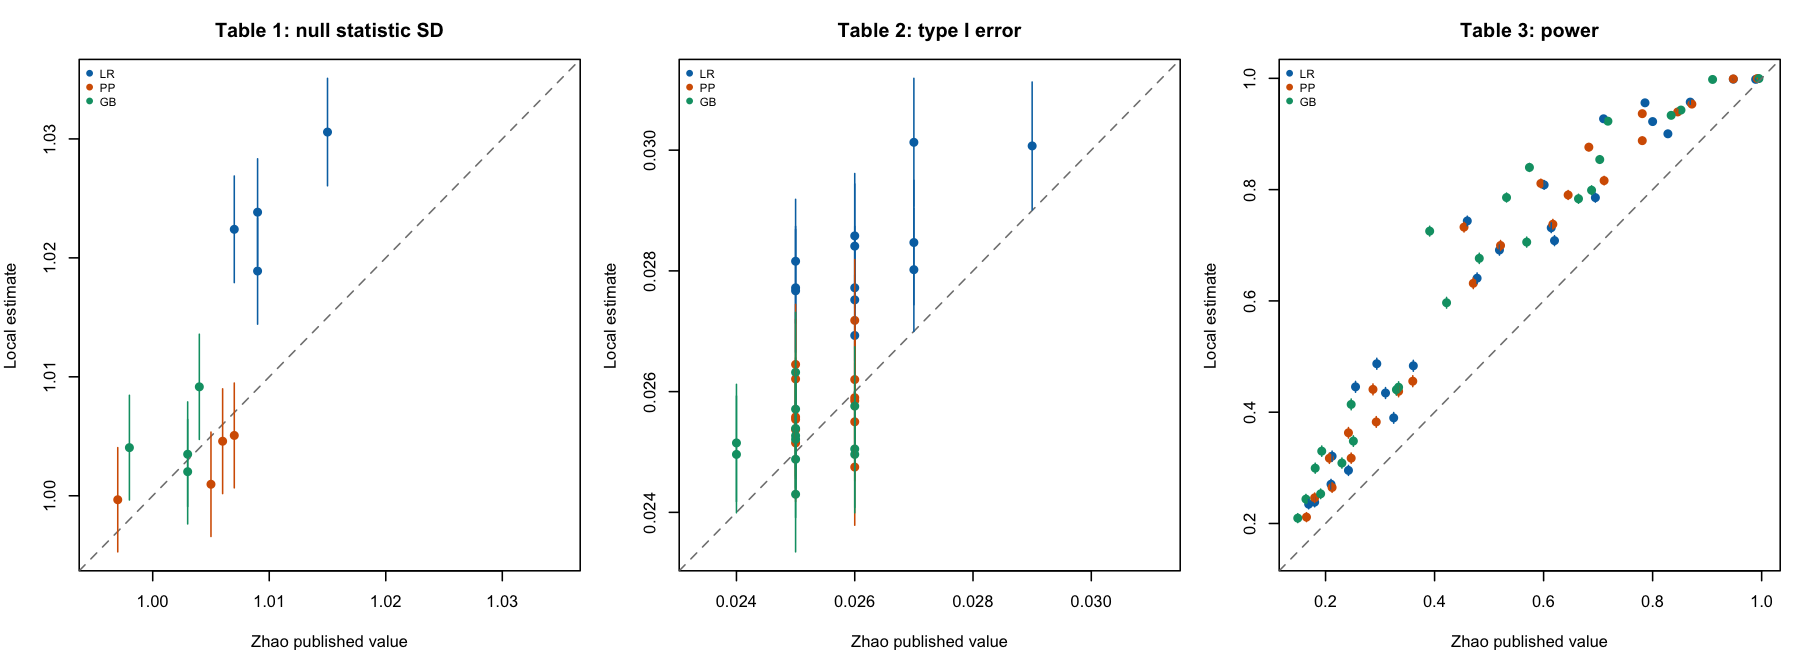

Data behind this chart, as committed beside it:
table, distribution, heterogeneity, test, log_time_shift, task_id, paper_value, paper_printed_value, paper_n_sim, paper_page, z_low, z_high, n_sim, treatment_time_multiplier, empirical_rejection, monte_carlo_se, mean_z, sd_z, mean_completed_events, generator_version, input_file, available, variance_method, design_eligible
table1, exponential, medium, logrank, 0, 1, 1.007, 1.007, 100000, 93, 0.1, 1.9, 100000, 1, 0.02784, 0.0005202, -0.002263, 1.022, 2.696, legacy_unversioned, zhao-2020-table-simulations-task-001-of-…, TRUE, pooled_risk, TRUE
table1, weibull, medium, logrank, 0, 2, 1.015, 1.015, 100000, 93, 0.1, 1.9, 100000, 1, 0.02867, 0.0005277, 0.0005517, 1.031, 2.702, legacy_unversioned, zhao-2020-table-simulations-task-002-of-…, TRUE, pooled_risk, TRUE
table1, lognormal, medium, logrank, 0, 3, 1.009, 1.009, 100000, 93, 0.1, 1.9, 100000, 1, 0.02703, 0.0005128, 0.00587, 1.024, 2.042, legacy_unversioned, zhao-2020-table-simulations-task-003-of-…, TRUE, pooled_risk, TRUE
table1, loglogistic, medium, logrank, 0, 4, 1.009, 1.009, 100000, 93, 0.1, 1.9, 100000, 1, 0.02719, 0.0005143, 0.002803, 1.019, 1.801, zhao_table1_loglogistic_v2, zhao-2020-table-simulations-task-004-of-…, TRUE, pooled_risk, TRUE
table1, exponential, medium, peto_prentice, 0, 5, 1.005, 1.005, 100000, 93, 0.1, 1.9, 100000, 1, 0.02509, 0.0004946, -0.001333, 1.001, 2.697, legacy_unversioned, zhao-2020-table-simulations-task-005-of-…, TRUE, pooled_risk, TRUE
table1, weibull, medium, peto_prentice, 0, 6, 1.007, 1.007, 100000, 93, 0.1, 1.9, 100000, 1, 0.0258, 0.0005013, -0.008694, 1.005, 2.702, legacy_unversioned, zhao-2020-table-simulations-task-006-of-…, TRUE, pooled_risk, TRUE
table1, lognormal, medium, peto_prentice, 0, 7, 1.006, 1.006, 100000, 93, 0.1, 1.9, 100000, 1, 0.02561, 0.0004995, 0.003374, 1.005, 2.042, legacy_unversioned, zhao-2020-table-simulations-task-007-of-…, TRUE, pooled_risk, TRUE
table1, loglogistic, medium, peto_prentice, 0, 8, 0.997, 0.997, 100000, 93, 0.1, 1.9, 100000, 1, 0.02496, 0.0004933, -0.0001042, 0.9997, 1.8, zhao_table1_loglogistic_v2, zhao-2020-table-simulations-task-008-of-…, TRUE, pooled_risk, TRUE
table1, exponential, medium, gehan_breslow, 0, 9, 1.004, 1.004, 100000, 93, 0.1, 1.9, 100000, 1, 0.02646, 0.0005075, 7.99180282989425e-05, 1.009, 2.697, legacy_unversioned, zhao-2020-table-simulations-task-009-of-…, TRUE, pooled_risk, TRUE
table1, weibull, medium, gehan_breslow, 0, 10, 1.003, 1.003, 100000, 93, 0.1, 1.9, 100000, 1, 0.02558, 0.0004993, 0.0005948, 1.003, 2.703, legacy_unversioned, zhao-2020-table-simulations-task-010-of-…, TRUE, pooled_risk, TRUE
table1, lognormal, medium, gehan_breslow, 0, 11, 1.003, 1.003, 100000, 93, 0.1, 1.9, 100000, 1, 0.02565, 0.0004999, -0.006258, 1.002, 2.042, legacy_unversioned, zhao-2020-table-simulations-task-011-of-…, TRUE, pooled_risk, TRUE
table1, loglogistic, medium, gehan_breslow, 0, 12, 0.998, 0.998, 100000, 93, 0.1, 1.9, 100000, 1, 0.02527, 0.0004963, -0.001301, 1.004, 1.802, zhao_table1_loglogistic_v2, zhao-2020-table-simulations-task-012-of-…, TRUE, pooled_risk, TRUE
table2, exponential, low, logrank, 0, 13, 0.027, 27, 100000, 94, 0.5, 1.5, 100000, 1, 0.02802, 0.0005219, 0.004524, 1.028, 1.812, legacy_unversioned, zhao-2020-table-simulations-task-013-of-…, TRUE, pooled_risk, TRUE
table2, weibull, low, logrank, 0, 14, 0.029, 29, 100000, 94, 0.5, 1.5, 100000, 1, 0.03007, 0.0005401, -0.005099, 1.033, 1.703, legacy_unversioned, zhao-2020-table-simulations-task-014-of-…, TRUE, pooled_risk, TRUE
table2, lognormal, low, logrank, 0, 15, 0.027, 27, 100000, 94, 0.5, 1.5, 100000, 1, 0.03013, 0.0005406, -0.0002041, 1.034, 1.26, legacy_unversioned, zhao-2020-table-simulations-task-015-of-…, TRUE, pooled_risk, TRUE
table2, loglogistic, low, logrank, 0, 16, 0.026, 26, 100000, 94, 0.5, 1.5, 100000, 1, 0.02858, 0.0005269, -0.001551, 1.022, 1.198, zhao_table1_loglogistic_v2, zhao-2020-table-simulations-task-016-of-…, TRUE, pooled_risk, TRUE
table2, exponential, medium, logrank, 0, 17, 0.026, 26, 100000, 94, 0.1, 1.9, 100000, 1, 0.02841, 0.0005254, 0.001413, 1.023, 2.697, legacy_unversioned, zhao-2020-table-simulations-task-017-of-…, TRUE, pooled_risk, TRUE
table2, weibull, medium, logrank, 0, 18, 0.027, 27, 100000, 94, 0.1, 1.9, 100000, 1, 0.02847, 0.0005259, -0.003514, 1.025, 2.702, legacy_unversioned, zhao-2020-table-simulations-task-018-of-…, TRUE, pooled_risk, TRUE
table2, lognormal, medium, logrank, 0, 19, 0.025, 25, 100000, 94, 0.1, 1.9, 100000, 1, 0.02767, 0.0005187, 0.003413, 1.025, 2.042, legacy_unversioned, zhao-2020-table-simulations-task-019-of-…, TRUE, pooled_risk, TRUE
table2, loglogistic, medium, logrank, 0, 20, 0.026, 26, 100000, 94, 0.1, 1.9, 100000, 1, 0.02752, 0.0005173, -0.003149, 1.016, 1.802, zhao_table1_loglogistic_v2, zhao-2020-table-simulations-task-020-of-…, TRUE, pooled_risk, TRUE
table2, exponential, high, logrank, 0, 21, 0.026, 26, 100000, 94, 0.01, 1.99, 100000, 1, 0.02693, 0.0005119, 0.001876, 1.021, 4.405, zhao_table1_loglogistic_v2, zhao-2020-table-simulations-task-021-of-…, TRUE, pooled_risk, TRUE
table2, weibull, high, logrank, 0, 22, 0.025, 25, 100000, 94, 0.01, 1.99, 100000, 1, 0.02816, 0.0005231, -0.002688, 1.024, 4.634, legacy_unversioned, zhao-2020-table-simulations-task-022-of-…, TRUE, pooled_risk, TRUE
table2, lognormal, high, logrank, 0, 23, 0.026, 26, 100000, 94, 0.01, 1.99, 100000, 1, 0.02772, 0.0005191, -0.003723, 1.022, 3.55, legacy_unversioned, zhao-2020-table-simulations-task-023-of-…, TRUE, pooled_risk, TRUE
table2, loglogistic, high, logrank, 0, 24, 0.025, 25, 100000, 94, 0.01, 1.99, 100000, 1, 0.02772, 0.0005191, -0.002284, 1.021, 2.919, zhao_table1_loglogistic_v2, zhao-2020-table-simulations-task-024-of-…, TRUE, pooled_risk, TRUE
table2, exponential, low, peto_prentice, 0, 25, 0.026, 26, 100000, 94, 0.5, 1.5, 100000, 1, 0.0262, 0.0005051, 0.002066, 1.007, 1.811, legacy_unversioned, zhao-2020-table-simulations-task-025-of-…, TRUE, pooled_risk, TRUE
table2, weibull, low, peto_prentice, 0, 26, 0.026, 26, 100000, 94, 0.5, 1.5, 100000, 1, 0.02585, 0.0005018, 0.00288, 1.006, 1.704, legacy_unversioned, zhao-2020-table-simulations-task-026-of-…, TRUE, pooled_risk, TRUE
table2, lognormal, low, peto_prentice, 0, 27, 0.025, 25, 100000, 94, 0.5, 1.5, 100000, 1, 0.02645, 0.0005074, 0.0009875, 1.008, 1.26, legacy_unversioned, zhao-2020-table-simulations-task-027-of-…, TRUE, pooled_risk, TRUE
table2, loglogistic, low, peto_prentice, 0, 28, 0.026, 26, 100000, 94, 0.5, 1.5, 100000, 1, 0.0255, 0.0004985, -0.0008702, 1.005, 1.198, zhao_table1_loglogistic_v2, zhao-2020-table-simulations-task-028-of-…, TRUE, pooled_risk, TRUE
table2, exponential, medium, peto_prentice, 0, 29, 0.025, 25, 100000, 94, 0.1, 1.9, 100000, 1, 0.02554, 0.0004989, 0.006953, 1.008, 2.696, legacy_unversioned, zhao-2020-table-simulations-task-029-of-…, TRUE, pooled_risk, TRUE
table2, weibull, medium, peto_prentice, 0, 30, 0.026, 26, 100000, 94, 0.1, 1.9, 100000, 1, 0.0259, 0.0005023, 0.00162, 1.005, 2.703, legacy_unversioned, zhao-2020-table-simulations-task-030-of-…, TRUE, pooled_risk, TRUE
table2, lognormal, medium, peto_prentice, 0, 31, 0.025, 25, 100000, 94, 0.1, 1.9, 100000, 1, 0.02515, 0.0004952, -0.00185, 1.005, 2.044, legacy_unversioned, zhao-2020-table-simulations-task-031-of-…, TRUE, pooled_risk, TRUE
table2, loglogistic, medium, peto_prentice, 0, 32, 0.025, 25, 100000, 94, 0.1, 1.9, 100000, 1, 0.02537, 0.0004973, 0.001692, 1.005, 1.801, zhao_table1_loglogistic_v2, zhao-2020-table-simulations-task-032-of-…, TRUE, pooled_risk, TRUE
table2, exponential, high, peto_prentice, 0, 33, 0.026, 26, 100000, 94, 0.01, 1.99, 100000, 1, 0.02718, 0.0005142, 0.0003928, 1.008, 4.4, zhao_table1_loglogistic_v2, zhao-2020-table-simulations-task-033-of-…, TRUE, pooled_risk, TRUE
table2, weibull, high, peto_prentice, 0, 34, 0.025, 25, 100000, 94, 0.01, 1.99, 100000, 1, 0.02558, 0.0004993, 4.25927342810235e-06, 1.006, 4.634, legacy_unversioned, zhao-2020-table-simulations-task-034-of-…, TRUE, pooled_risk, TRUE
table2, lognormal, high, peto_prentice, 0, 35, 0.026, 26, 100000, 94, 0.01, 1.99, 100000, 1, 0.02475, 0.0004913, 0.003032, 1.004, 3.547, legacy_unversioned, zhao-2020-table-simulations-task-035-of-…, TRUE, pooled_risk, TRUE
table2, loglogistic, high, peto_prentice, 0, 36, 0.025, 25, 100000, 94, 0.01, 1.99, 100000, 1, 0.02621, 0.0005052, -0.001887, 1.009, 2.922, zhao_table1_loglogistic_v2, zhao-2020-table-simulations-task-036-of-…, TRUE, pooled_risk, TRUE
table2, exponential, low, gehan_breslow, 0, 37, 0.026, 26, 100000, 94, 0.5, 1.5, 100000, 1, 0.02496, 0.0004933, 0.0008008, 1.005, 1.81, zhao_table1_loglogistic_v2, zhao-2020-table-simulations-task-037-of-…, TRUE, pooled_risk, TRUE
table2, weibull, low, gehan_breslow, 0, 38, 0.025, 25, 100000, 94, 0.5, 1.5, 100000, 1, 0.02539, 0.0004974, 0.004993, 1.008, 1.704, legacy_unversioned, zhao-2020-table-simulations-task-038-of-…, TRUE, pooled_risk, TRUE
table2, lognormal, low, gehan_breslow, 0, 39, 0.026, 26, 100000, 94, 0.5, 1.5, 100000, 1, 0.02505, 0.0004942, -0.002396, 1.003, 1.261, legacy_unversioned, zhao-2020-table-simulations-task-039-of-…, TRUE, pooled_risk, TRUE
table2, loglogistic, low, gehan_breslow, 0, 40, 0.025, 25, 100000, 94, 0.5, 1.5, 100000, 1, 0.02521, 0.0004957, 0.003313, 1.004, 1.198, zhao_table1_loglogistic_v2, zhao-2020-table-simulations-task-040-of-…, TRUE, pooled_risk, TRUE
table2, exponential, medium, gehan_breslow, 0, 41, 0.026, 26, 100000, 94, 0.1, 1.9, 100000, 1, 0.02576, 0.000501, -0.001388, 1.004, 2.698, legacy_unversioned, zhao-2020-table-simulations-task-041-of-…, TRUE, pooled_risk, TRUE
table2, weibull, medium, gehan_breslow, 0, 42, 0.025, 25, 100000, 94, 0.1, 1.9, 100000, 1, 0.02632, 0.0005062, -0.006408, 1.004, 2.702, legacy_unversioned, zhao-2020-table-simulations-task-042-of-…, TRUE, pooled_risk, TRUE
table2, lognormal, medium, gehan_breslow, 0, 43, 0.025, 25, 100000, 94, 0.1, 1.9, 100000, 1, 0.02571, 0.0005005, -0.001423, 1.002, 2.042, legacy_unversioned, zhao-2020-table-simulations-task-043-of-…, TRUE, pooled_risk, TRUE
table2, loglogistic, medium, gehan_breslow, 0, 44, 0.025, 25, 100000, 94, 0.1, 1.9, 100000, 1, 0.0243, 0.0004869, 0.003389, 1.001, 1.801, zhao_table1_loglogistic_v2, zhao-2020-table-simulations-task-044-of-…, TRUE, pooled_risk, TRUE
table2, exponential, high, gehan_breslow, 0, 45, 0.025, 25, 100000, 94, 0.01, 1.99, 100000, 1, 0.02488, 0.0004926, -0.000224, 1.005, 4.404, legacy_unversioned, zhao-2020-table-simulations-task-045-of-…, TRUE, pooled_risk, TRUE
table2, weibull, high, gehan_breslow, 0, 46, 0.024, 24, 100000, 94, 0.01, 1.99, 100000, 1, 0.02515, 0.0004952, -0.002732, 1.003, 4.637, legacy_unversioned, zhao-2020-table-simulations-task-046-of-…, TRUE, pooled_risk, TRUE
table2, lognormal, high, gehan_breslow, 0, 47, 0.025, 25, 100000, 94, 0.01, 1.99, 100000, 1, 0.02527, 0.0004963, 0.0007825, 1.002, 3.555, legacy_unversioned, zhao-2020-table-simulations-task-047-of-…, TRUE, pooled_risk, TRUE
table2, loglogistic, high, gehan_breslow, 0, 48, 0.024, 24, 100000, 94, 0.01, 1.99, 100000, 1, 0.02496, 0.0004933, -0.0007774, 1.002, 2.919, zhao_table1_loglogistic_v2, zhao-2020-table-simulations-task-048-of-…, TRUE, pooled_risk, TRUE
table3, exponential, low, logrank, 0.25, 49, 0.212, 0.212, 10000, 95, 0.5, 1.5, 10000, 1.284, 0.3209, 0.004668, -1.491, 1.028, 1.608, legacy_unversioned, zhao-2020-table-simulations-task-049-of-…, TRUE, pooled_risk, TRUE
table3, weibull, low, logrank, 0.25, 50, 0.46, 0.46, 10000, 95, 0.5, 1.5, 10000, 1.284, 0.7437, 0.004366, -2.672, 1.081, 1.481, legacy_unversioned, zhao-2020-table-simulations-task-050-of-…, TRUE, pooled_risk, TRUE
table3, lognormal, low, logrank, 0.25, 51, 0.62, 0.62, 10000, 95, 0.5, 1.5, 10000, 1.284, 0.7083, 0.004545, -2.555, 1.062, 1.087, legacy_unversioned, zhao-2020-table-simulations-task-051-of-…, TRUE, pooled_risk, TRUE
table3, loglogistic, low, logrank, 0.25, 52, 0.325, 0.325, 10000, 95, 0.5, 1.5, 10000, 1.284, 0.3898, 0.004877, -1.677, 1.033, 1.052, zhao_table1_loglogistic_v2, zhao-2020-table-simulations-task-052-of-…, TRUE, pooled_risk, TRUE
table3, exponential, medium, logrank, 0.25, 53, 0.18, 0.18, 10000, 95, 0.1, 1.9, 10000, 1.284, 0.2384, 0.004261, -1.246, 1.019, 2.397, legacy_unversioned, zhao-2020-table-simulations-task-053-of-…, TRUE, pooled_risk, TRUE
table3, weibull, medium, logrank, 0.25, 54, 0.294, 0.294, 10000, 95, 0.1, 1.9, 10000, 1.284, 0.4871, 0.004998, -1.951, 1.041, 2.371, legacy_unversioned, zhao-2020-table-simulations-task-054-of-…, TRUE, pooled_risk, TRUE
table3, lognormal, medium, logrank, 0.25, 55, 0.361, 0.361, 10000, 95, 0.1, 1.9, 10000, 1.284, 0.4834, 0.004997, -1.92, 1.049, 1.781, legacy_unversioned, zhao-2020-table-simulations-task-055-of-…, TRUE, pooled_risk, TRUE
table3, loglogistic, medium, logrank, 0.25, 56, 0.242, 0.242, 10000, 95, 0.1, 1.9, 10000, 1.284, 0.2954, 0.004562, -1.417, 1.02, 1.592, zhao_table1_loglogistic_v2, zhao-2020-table-simulations-task-056-of-…, TRUE, pooled_risk, TRUE
table3, exponential, high, logrank, 0.25, 57, 0.169, 0.169, 10000, 95, 0.01, 1.99, 10000, 1.284, 0.2347, 0.004238, -1.2, 1.04, 3.904, legacy_unversioned, zhao-2020-table-simulations-task-057-of-…, TRUE, pooled_risk, TRUE
table3, weibull, high, logrank, 0.25, 58, 0.255, 0.255, 10000, 95, 0.01, 1.99, 10000, 1.284, 0.4456, 0.00497, -1.829, 1.037, 4.081, legacy_unversioned, zhao-2020-table-simulations-task-058-of-…, TRUE, pooled_risk, TRUE
table3, lognormal, high, logrank, 0.25, 59, 0.31, 0.31, 10000, 95, 0.01, 1.99, 10000, 1.284, 0.4345, 0.004957, -1.799, 1.033, 3.122, legacy_unversioned, zhao-2020-table-simulations-task-059-of-…, TRUE, pooled_risk, TRUE
table3, loglogistic, high, logrank, 0.25, 60, 0.21, 0.21, 10000, 95, 0.01, 1.99, 10000, 1.284, 0.2705, 0.004442, -1.341, 1.017, 2.596, zhao_table1_loglogistic_v2, zhao-2020-table-simulations-task-060-of-…, TRUE, pooled_risk, TRUE
... 60 more rows
